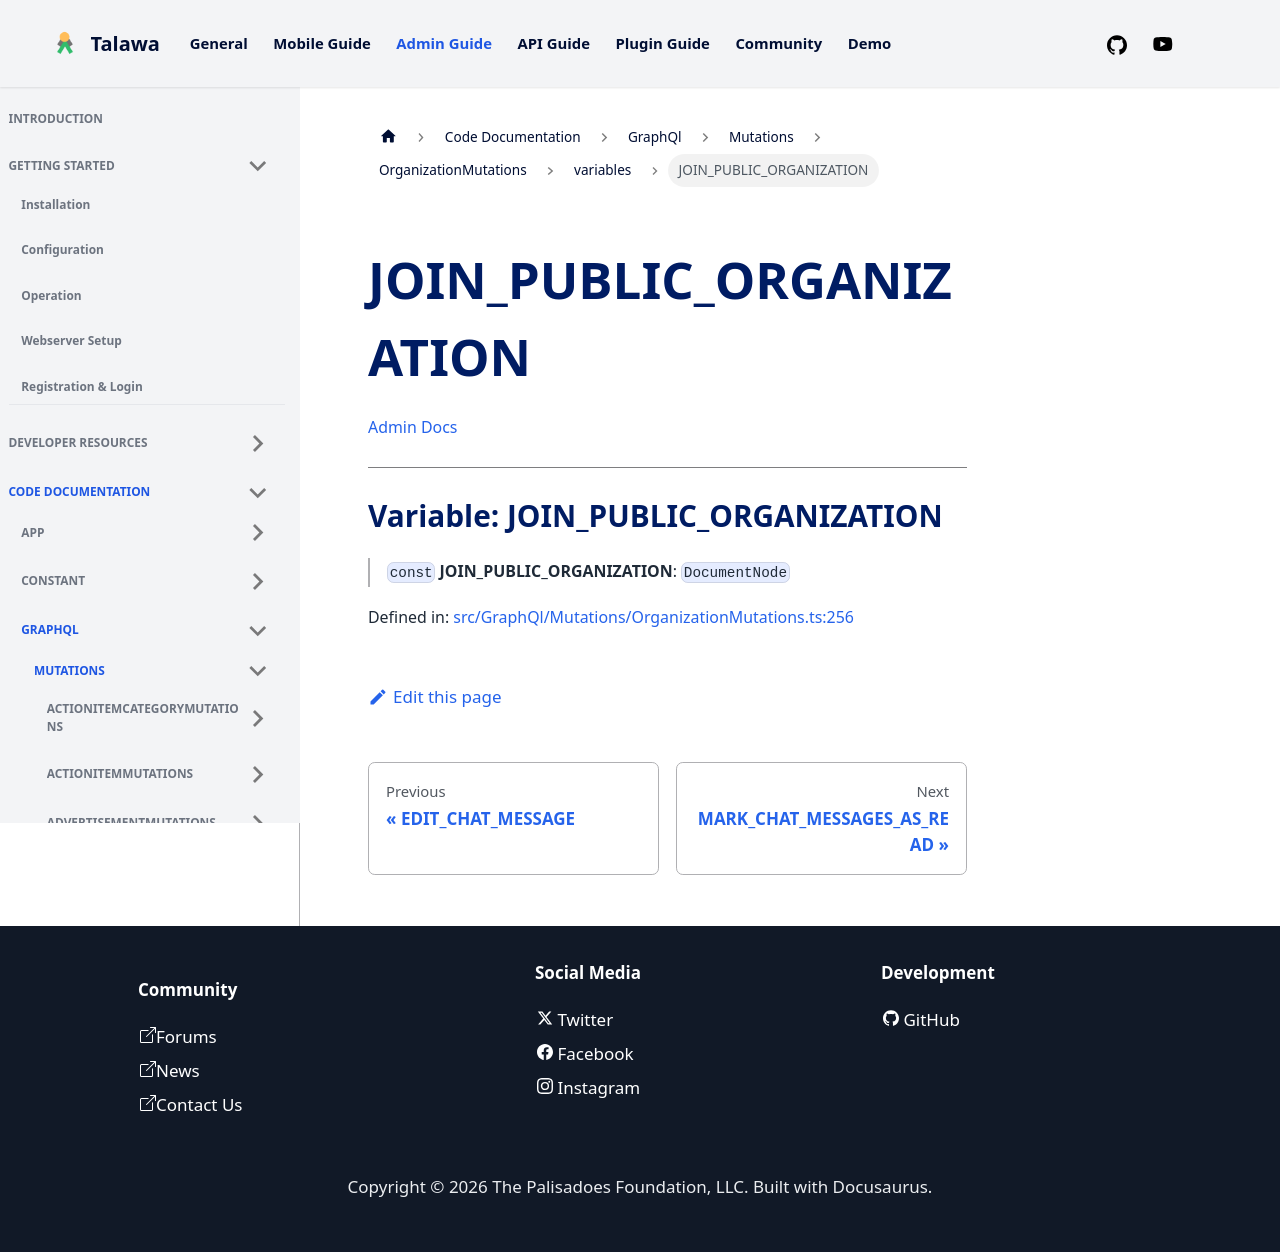

repository: PalisadoesFoundation/talawa-admin · page: docs/auto-docs/GraphQl/Mutations/OrganizationMutations/variables/JOIN_PUBLIC_ORGANIZATION/index.html · generator: docusaurus

[Admin Docs](/)

***

# Variable: JOIN\_PUBLIC\_ORGANIZATION

> `const` **JOIN\_PUBLIC\_ORGANIZATION**: `DocumentNode`

Defined in: [src/GraphQl/Mutations/OrganizationMutations.ts:256](https://github.com/PalisadoesFoundation/talawa-admin/blob/main/src/GraphQl/Mutations/OrganizationMutations.ts#L256)
